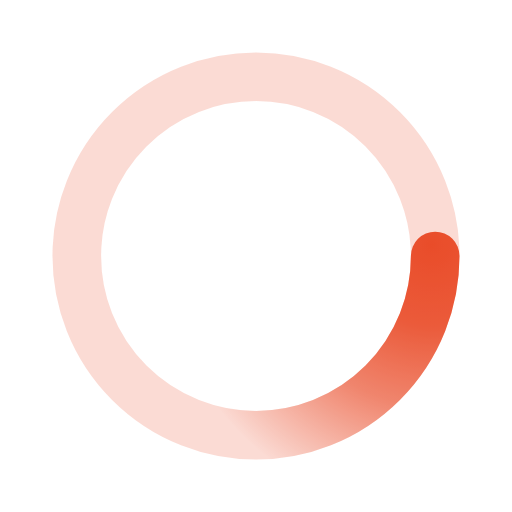
t = 0.00 s
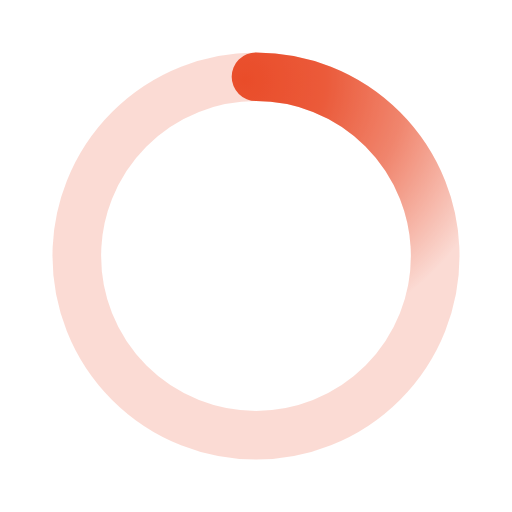
t = 0.80 s
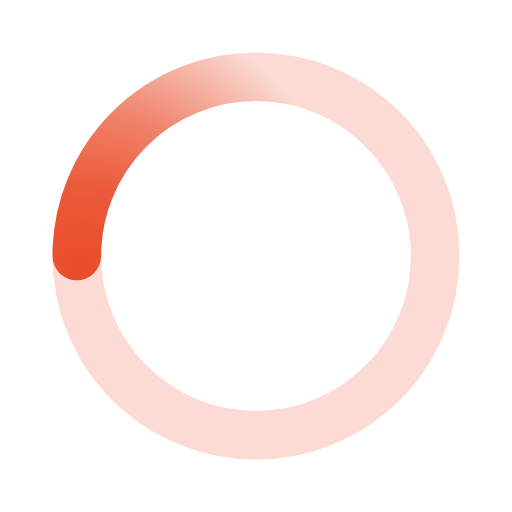
t = 1.60 s
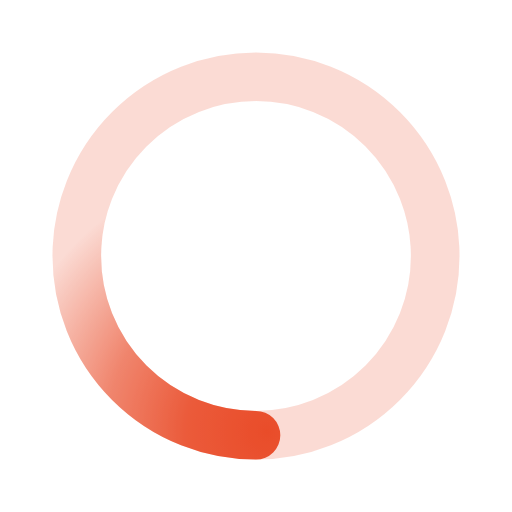
t = 2.40 s

The animated SVG that drew these frames (rendered in a browser with its animation timeline set to each time). Animation: 1 SMIL element (animateTransform=1); one cycle of 3.20 s, repeats indefinitely.

﻿<svg xmlns='http://www.w3.org/2000/svg' viewBox='0 0 200 200'><radialGradient id='a12' cx='.66' fx='.66' cy='.3125' fy='.3125' gradientTransform='scale(1.5)'><stop offset='0' stop-color='#E94D2AFF'></stop><stop offset='.3' stop-color='#E94D2AFF' stop-opacity='.9'></stop><stop offset='.6' stop-color='#E94D2AFF' stop-opacity='.6'></stop><stop offset='.8' stop-color='#E94D2AFF' stop-opacity='.3'></stop><stop offset='1' stop-color='#E94D2AFF' stop-opacity='0'></stop></radialGradient><circle transform-origin='center' fill='none' stroke='url(#a12)' stroke-width='19' stroke-linecap='round' stroke-dasharray='200 1000' stroke-dashoffset='0' cx='100' cy='100' r='70'><animateTransform type='rotate' attributeName='transform' calcMode='spline' dur='3.2' values='360;0' keyTimes='0;1' keySplines='0 0 1 1' repeatCount='indefinite'></animateTransform></circle><circle transform-origin='center' fill='none' opacity='.2' stroke='#E94D2AFF' stroke-width='19' stroke-linecap='round' cx='100' cy='100' r='70'></circle></svg>